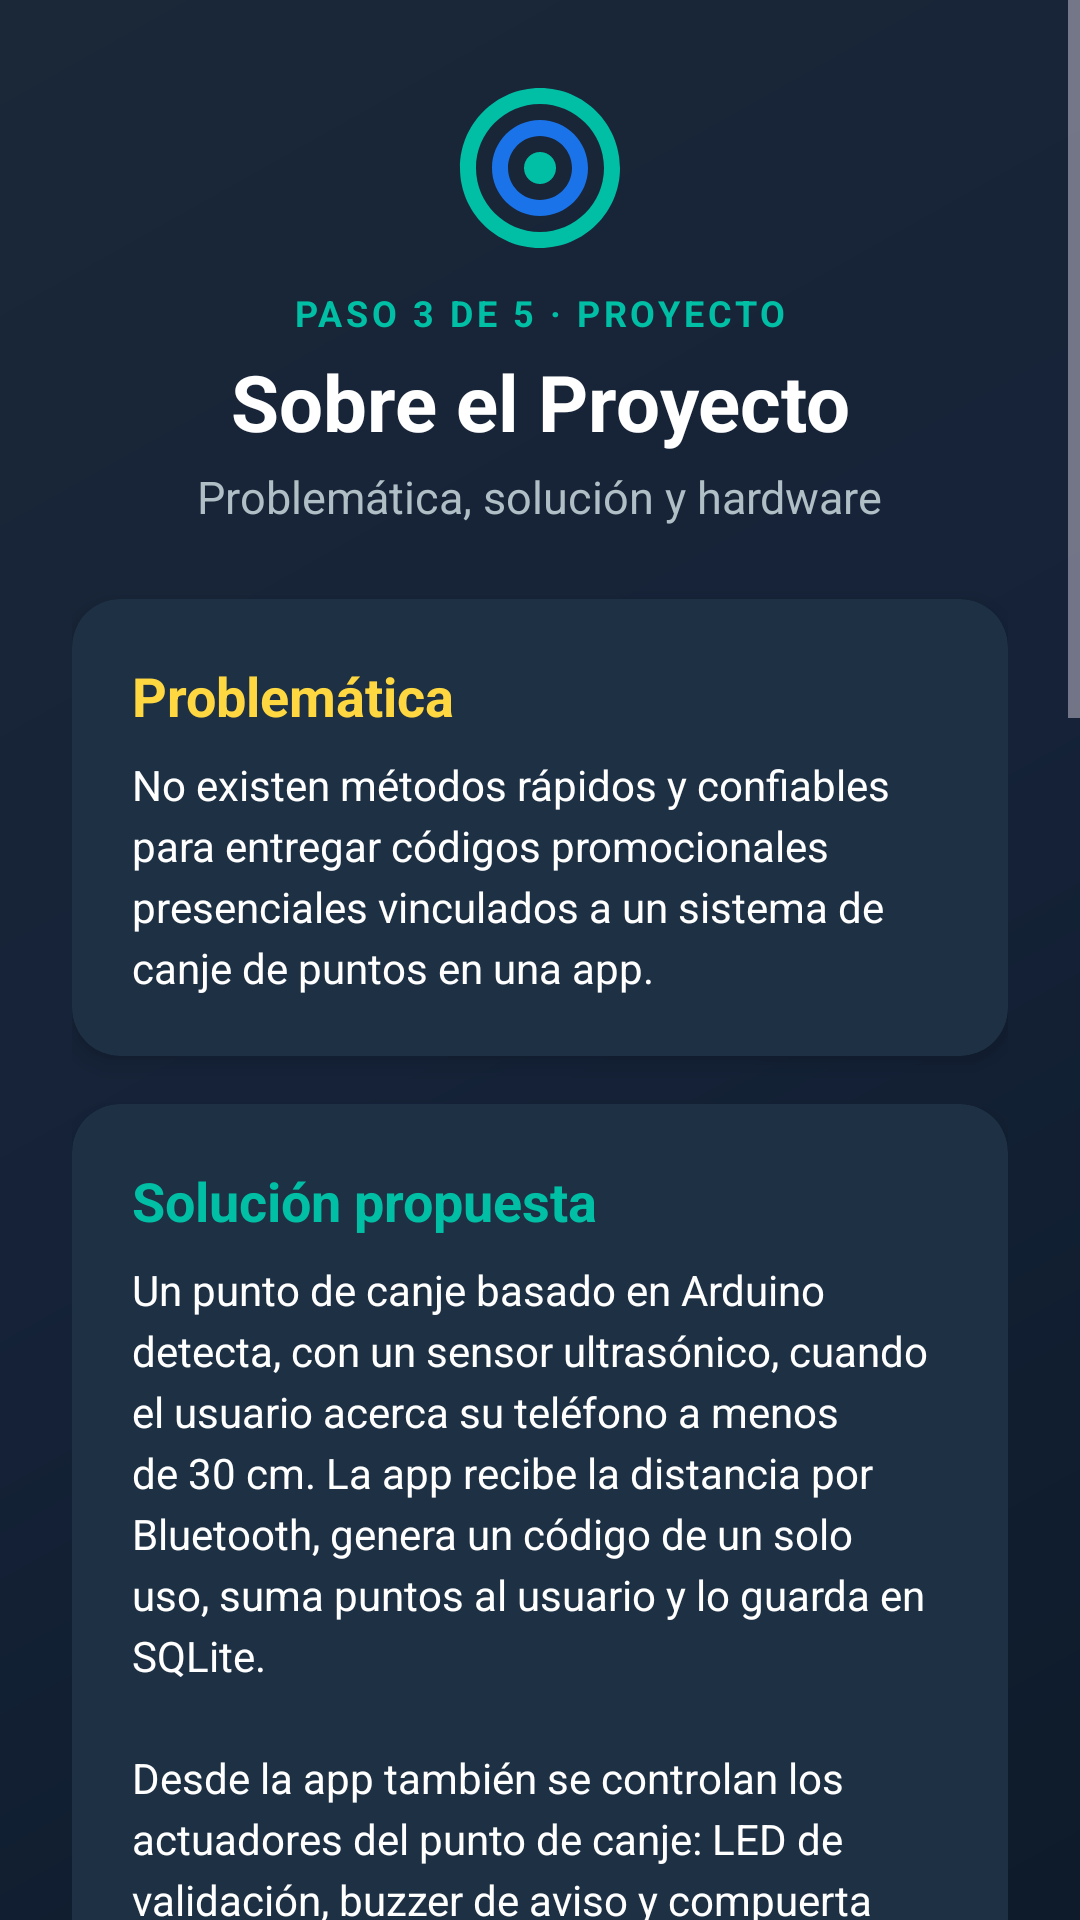

Write the Android layout XML for this screen, with the resource values it uses.
<!-- AndroidManifest.xml: application theme Theme.CanjeApp -->
<!-- res/layout/activity_project.xml -->
<?xml version="1.0" encoding="utf-8"?>
<ScrollView xmlns:android="http://schemas.android.com/apk/res/android"
    android:layout_width="match_parent"
    android:layout_height="match_parent"
    android:background="@drawable/bg_gradient"
    android:fillViewport="true"
    android:fitsSystemWindows="true">

    <LinearLayout
        android:layout_width="match_parent"
        android:layout_height="match_parent"
        android:orientation="vertical"
        android:padding="24dp">

        <ImageView style="@style/CanjeApp.Logo" />

        <TextView
            style="@style/CanjeApp.StepLabel"
            android:text="@string/step_3" />

        <TextView
            style="@style/CanjeApp.ScreenTitle"
            android:text="@string/project_title" />

        <TextView
            style="@style/CanjeApp.ScreenSubtitle"
            android:text="@string/project_subtitle" />

        
        <com.google.android.material.card.MaterialCardView style="@style/Widget.CanjeApp.Card">

            <LinearLayout
                android:layout_width="match_parent"
                android:layout_height="wrap_content"
                android:orientation="vertical"
                android:padding="20dp">

                <TextView
                    style="@style/CanjeApp.CardTitle"
                    android:text="@string/problem_title"
                    android:textColor="@color/accent_amber" />

                <TextView
                    style="@style/CanjeApp.Body"
                    android:text="@string/problem_description" />
            </LinearLayout>
        </com.google.android.material.card.MaterialCardView>

        
        <com.google.android.material.card.MaterialCardView style="@style/Widget.CanjeApp.Card">

            <LinearLayout
                android:layout_width="match_parent"
                android:layout_height="wrap_content"
                android:orientation="vertical"
                android:padding="20dp">

                <TextView
                    style="@style/CanjeApp.CardTitle"
                    android:text="@string/solution_title" />

                <TextView
                    style="@style/CanjeApp.Body"
                    android:text="@string/project_description" />
            </LinearLayout>
        </com.google.android.material.card.MaterialCardView>

        
        <com.google.android.material.card.MaterialCardView style="@style/Widget.CanjeApp.Card">

            <LinearLayout
                android:layout_width="match_parent"
                android:layout_height="wrap_content"
                android:orientation="vertical"
                android:padding="20dp">

                <TextView
                    style="@style/CanjeApp.CardTitle"
                    android:text="@string/sensor_title" />

                <ImageView
                    android:id="@+id/imgSensor"
                    android:layout_width="match_parent"
                    android:layout_height="180dp"
                    android:layout_marginBottom="12dp"
                    android:contentDescription="@string/sensor_title"
                    android:scaleType="centerInside"
                    android:src="@drawable/sensor_hcsr04" />

                <TextView
                    style="@style/CanjeApp.Body"
                    android:text="@string/sensor_description" />
            </LinearLayout>
        </com.google.android.material.card.MaterialCardView>

        
        <com.google.android.material.card.MaterialCardView style="@style/Widget.CanjeApp.Card">

            <LinearLayout
                android:layout_width="match_parent"
                android:layout_height="wrap_content"
                android:orientation="vertical"
                android:padding="20dp">

                <TextView
                    style="@style/CanjeApp.CardTitle"
                    android:text="@string/actuators_title"
                    android:textColor="@color/accent_purple" />

                <TextView
                    style="@style/CanjeApp.Body"
                    android:text="@string/actuators_description" />
            </LinearLayout>
        </com.google.android.material.card.MaterialCardView>

        
        <com.google.android.material.card.MaterialCardView style="@style/Widget.CanjeApp.Card">

            <LinearLayout
                android:layout_width="match_parent"
                android:layout_height="wrap_content"
                android:orientation="vertical"
                android:padding="20dp">

                <TextView
                    style="@style/CanjeApp.CardTitle"
                    android:text="@string/tech_title"
                    android:textColor="@color/primary" />

                <TextView
                    style="@style/CanjeApp.Body"
                    android:text="@string/tech_description" />
            </LinearLayout>
        </com.google.android.material.card.MaterialCardView>

        <View
            android:layout_width="match_parent"
            android:layout_height="0dp"
            android:layout_weight="1" />

        <LinearLayout
            android:layout_width="match_parent"
            android:layout_height="wrap_content"
            android:orientation="horizontal">

            <com.google.android.material.button.MaterialButton
                android:id="@+id/btnPrevious"
                style="@style/Widget.CanjeApp.Button.NavBack"
                android:text="@string/btn_logout" />

            <com.google.android.material.button.MaterialButton
                android:id="@+id/btnNext"
                style="@style/Widget.CanjeApp.Button.NavNext"
                android:text="@string/btn_next" />
        </LinearLayout>

    </LinearLayout>
</ScrollView>
<!-- resources referenced by this layout -->
<resources>
  <color name="accent_amber">#FFD740</color>
  <color name="accent_purple">#BB86FC</color>
  <color name="primary">#1A73E8</color>
  <!-- drawable bg_gradient (drawable) -->
  <?xml version="1.0" encoding="utf-8"?>
  <shape xmlns:android="http://schemas.android.com/apk/res/android">
      <gradient
          android:startColor="@color/gradient_start"
          android:centerColor="@color/gradient_center"
          android:endColor="@color/gradient_end"
          android:angle="135"
          android:type="linear" />
  </shape>
  <string name="actuators_description">• LED de validación (D13)\n• Buzzer de aviso (D8)\n• Servomotor SG90 – compuerta dispensadora (D9)</string>
  <string name="actuators_title">Actuadores del punto de canje</string>
  <string name="btn_logout">Cerrar sesión</string>
  <string name="btn_next">Siguiente →</string>
  <string name="problem_description">No existen métodos rápidos y confiables para entregar códigos promocionales presenciales vinculados a un sistema de canje de puntos en una app.</string>
  <string name="problem_title">Problemática</string>
  <string name="project_description">Un punto de canje basado en Arduino detecta, con un sensor ultrasónico, cuando el usuario acerca su teléfono a menos de 30 cm. La app recibe la distancia por Bluetooth, genera un código de un solo uso, suma puntos al usuario y lo guarda en SQLite.\n\nDesde la app también se controlan los actuadores del punto de canje: LED de validación, buzzer de aviso y compuerta dispensadora (servomotor).</string>
  <string name="project_subtitle">Problemática, solución y hardware</string>
  <string name="project_title">Sobre el Proyecto</string>
  <string name="sensor_description">Mide distancia sin contacto emitiendo un pulso de 40 kHz y midiendo el tiempo del eco.\n\n• Modelo: HC-SR04\n• Rango: 2–400 cm (precisión ≈ 3 mm)\n• Ángulo efectivo: 15°\n• Alimentación: 5 V DC, 15 mA\n• Pines: VCC, TRIG (D6), ECHO (D5), GND\n• Uso en el proyecto: detectar presencia del usuario a ≤ 30 cm</string>
  <string name="sensor_title">Sensor HC-SR04 (ultrasónico)</string>
  <string name="solution_title">Solución propuesta</string>
  <string name="step_3">PASO 3 DE 5 · PROYECTO</string>
  <string name="tech_description">Bluetooth Clásico (SPP) entre la app Android y el módulo HC-05/HC-06 conectado al Arduino Uno.\n\n• Protocolo: RFCOMM (Serial Port Profile)\n• Velocidad: 9600 baud\n• Alcance: ~10 m\n• Seguridad: vinculación con PIN, solo dispositivos vinculados</string>
  <string name="tech_title">Tecnología de comunicación</string>
  <style name="CanjeApp.Body">
          <item name="android:layout_width">match_parent</item>
          <item name="android:layout_height">wrap_content</item>
          <item name="android:textColor">@color/text_primary</item>
          <item name="android:textSize">14sp</item>
          <item name="android:lineSpacingExtra">4dp</item>
      </style>
  <color name="gradient_start">#0D1B2A</color>
  <color name="gradient_center">#152238</color>
  <color name="gradient_end">#1B2838</color>
  <color name="text_primary">#FFFFFF</color>
  <color name="secondary">#00BFA5</color>
  <string name="app_name">IoT Canje App</string>
  <color name="text_secondary">#B0BEC5</color>
  <color name="card_background">#1E3044</color>
  <color name="on_primary">#FFFFFF</color>
  <color name="primary_dark">#0D47A1</color>
  <color name="on_secondary">#000000</color>
  <color name="secondary_variant">#00897B</color>
  <color name="background_dark">#0D1B2A</color>
  <color name="on_background">#E0E0E0</color>
  <color name="surface_dark">#1B2838</color>
  <color name="on_surface">#FFFFFF</color>
  <color name="surface_variant">#243447</color>
  <color name="error">#CF6679</color>
  <color name="on_error">#000000</color>
</resources>
